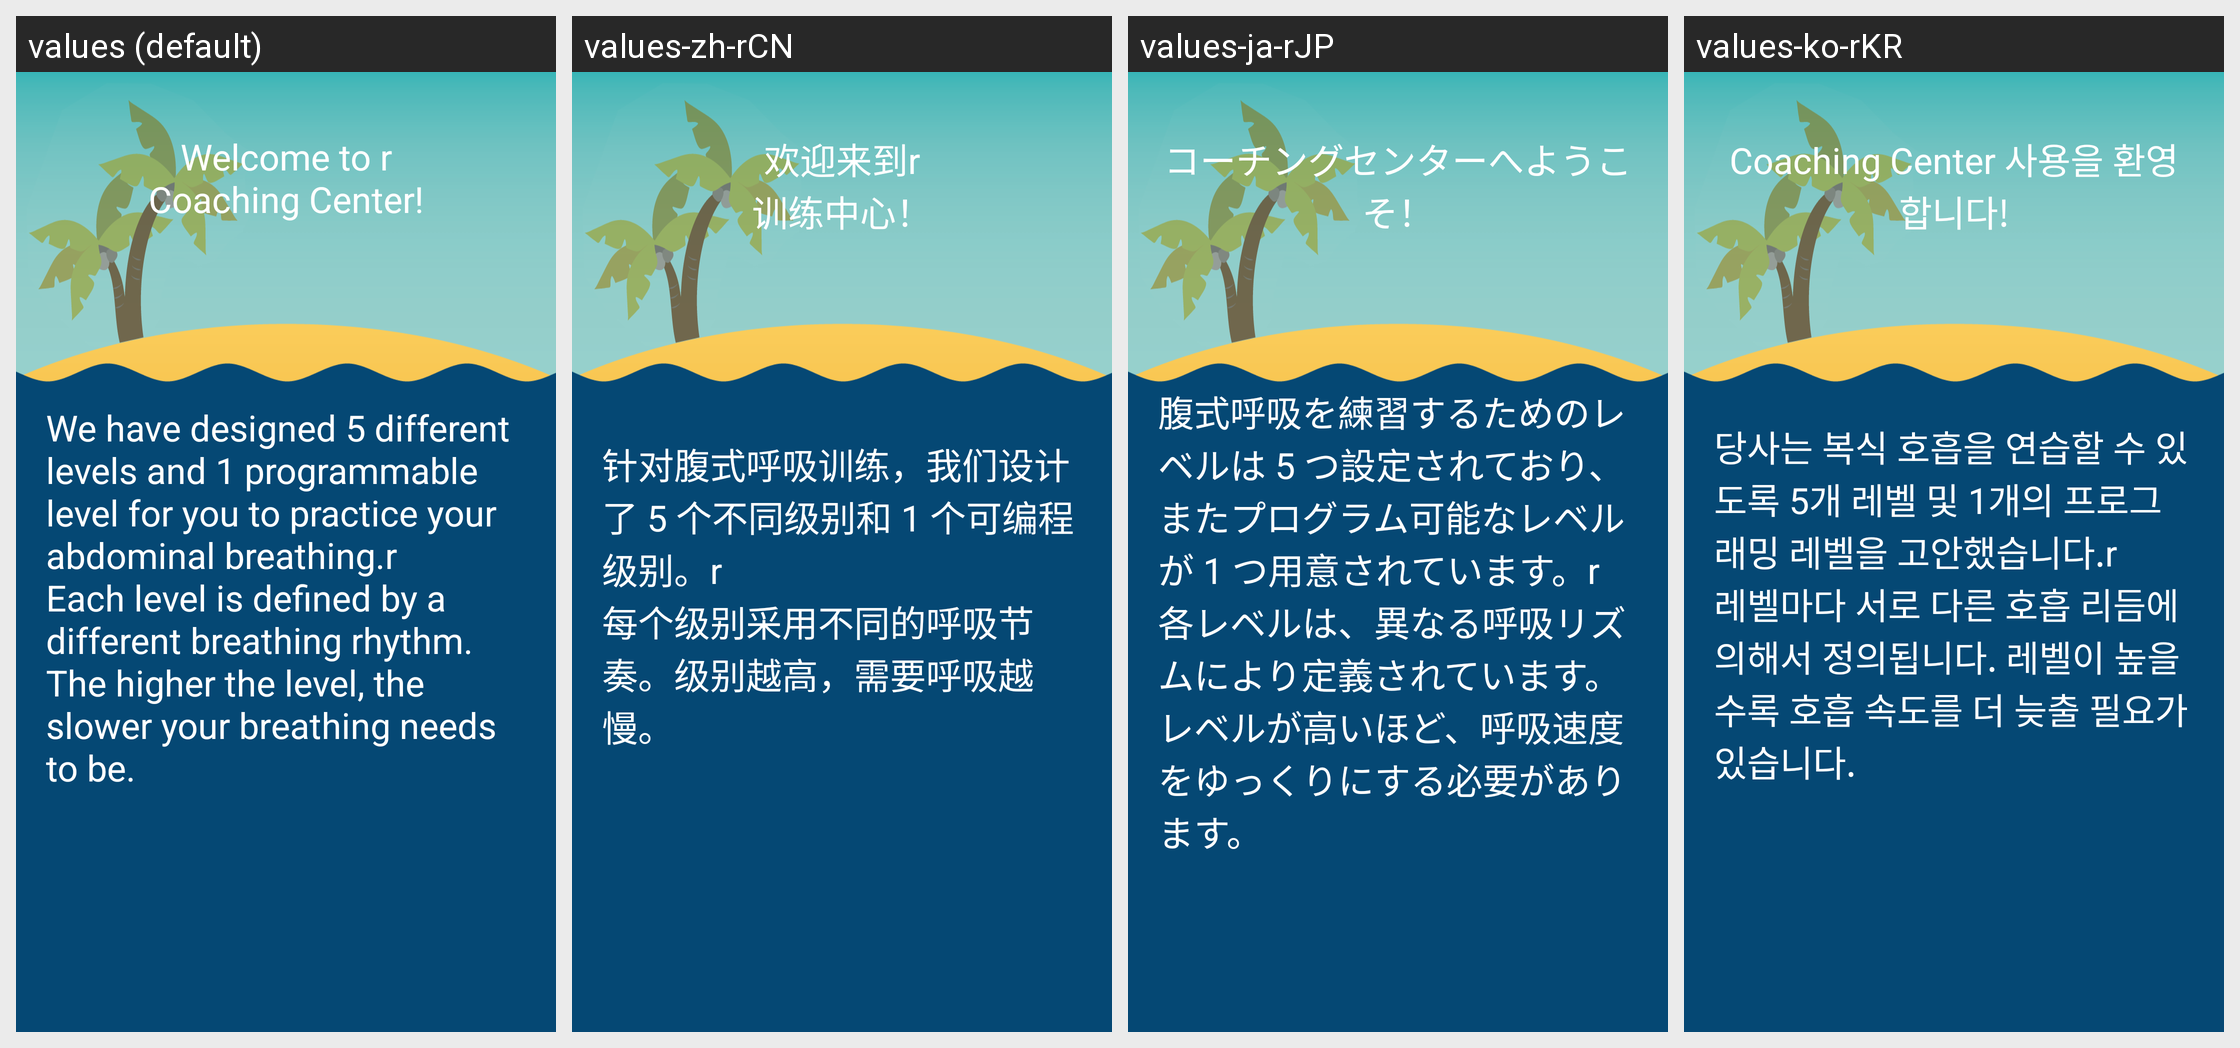

Locale-by-locale string values for the Android screen shown in this grid:
Android screen res/layout/health_cguide_1.xml rendered under 4 locales, left to right: values (default), values-zh-rCN, values-ja-rJP, values-ko-rKR. Device: Nexus 5 (rendered at 1080×1920; each locale shown at half size, 540×960, under a caption strip naming it); theme AppTheme.
Other locales in the repository, not shown: values-fr-rFR, values-zh-rTW.
Strings drawn on this screen, with the default value and each locale's value (text and hints the layout hard-codes, and strings that could not be matched under every locale, appear in the picture but are not listed):

health_guide_8
  values: Welcome to r
      Coaching Center!
  values-zh-rCN: 欢迎来到r
      训练中心！
  values-ja-rJP: コーチングセンターへようこそ！
  values-ko-rKR: Coaching Center 사용을 환영합니다!

health_guide_9
  values: We have designed 5 different levels and 1 programmable level for you to practice your abdominal breathing.r
      Each level is defined by a different breathing rhythm. The higher the level, the slower your breathing needs to be.
  values-zh-rCN: 针对腹式呼吸训练，我们设计了 5 个不同级别和 1 个可编程级别。r
      每个级别采用不同的呼吸节奏。级别越高，需要呼吸越慢。
  values-ja-rJP: 腹式呼吸を練習するためのレベルは 5 つ設定されており、またプログラム可能なレベルが 1 つ用意されています。r
      各レベルは、異なる呼吸リズムにより定義されています。レベルが高いほど、呼吸速度をゆっくりにする必要があります。
  values-ko-rKR: 당사는 복식 호흡을 연습할 수 있도록 5개 레벨 및 1개의 프로그래밍 레벨을 고안했습니다.r
      레벨마다 서로 다른 호흡 리듬에 의해서 정의됩니다. 레벨이 높을수록 호흡 속도를 더 늦출 필요가 있습니다.
